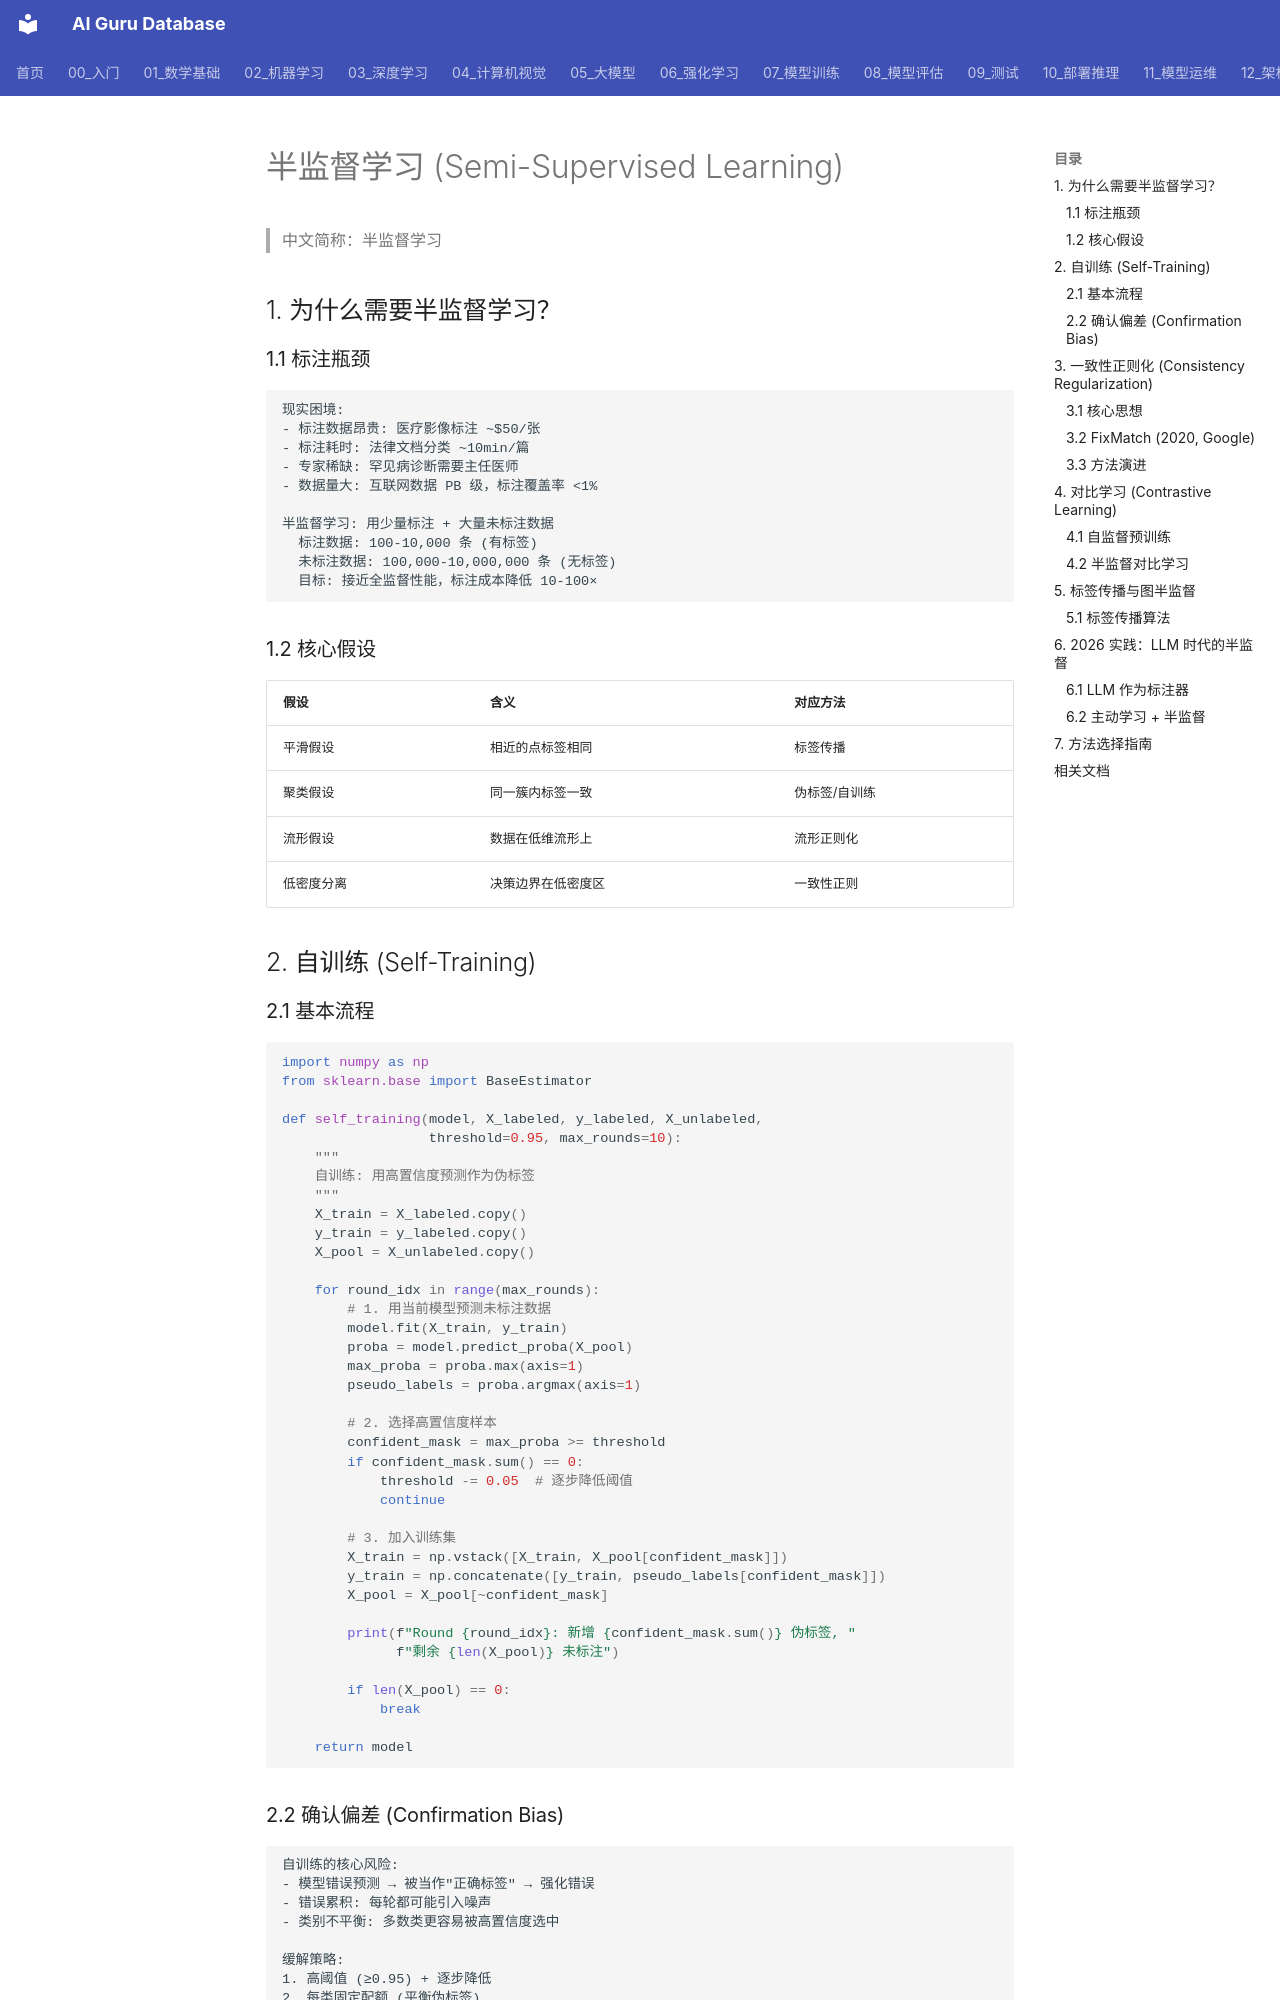

repository: ai-guru-global/ai-guru-database · page: 02_机器学习/13_学习范式/07_Semi_监督学习/index.html · generator: mkdocs

---
title: 半监督学习 (Semi-Supervised Learning)
category: 02-machine-learning
tags: ["semi-supervised", "pseudo-label", "contrastive-learning", "self-training", "ssl"]
summary: "半监督学习核心方法：自训练、伪标签、一致性正则化、对比学习、MixMatch/FixMatch，以及在 LLM 数据标注和少样本场景中的 2026 实践。"
created: 2026-07-21
updated: 2026-07-21
tier: supporting
sources: []

name_zh: "半监督学习"
---
# 半监督学习 (Semi-Supervised Learning)

> 中文简称：半监督学习

## 1. 为什么需要半监督学习？

### 1.1 标注瓶颈

```
现实困境:
- 标注数据昂贵: 医疗影像标注 ~$50/张
- 标注耗时: 法律文档分类 ~10min/篇
- 专家稀缺: 罕见病诊断需要主任医师
- 数据量大: 互联网数据 PB 级，标注覆盖率 <1%

半监督学习: 用少量标注 + 大量未标注数据
  标注数据: 100-10,000 条 (有标签)
  未标注数据: 100,000-10,000,000 条 (无标签)
  目标: 接近全监督性能，标注成本降低 10-100×
```

### 1.2 核心假设

| 假设 | 含义 | 对应方法 |
|------|------|----------|
| 平滑假设 | 相近的点标签相同 | 标签传播 |
| 聚类假设 | 同一簇内标签一致 | 伪标签/自训练 |
| 流形假设 | 数据在低维流形上 | 流形正则化 |
| 低密度分离 | 决策边界在低密度区 | 一致性正则 |

## 2. 自训练 (Self-Training)

### 2.1 基本流程

```python
import numpy as np
from sklearn.base import BaseEstimator

def self_training(model, X_labeled, y_labeled, X_unlabeled, 
                  threshold=0.95, max_rounds=10):
    """
    自训练: 用高置信度预测作为伪标签
    """
    X_train = X_labeled.copy()
    y_train = y_labeled.copy()
    X_pool = X_unlabeled.copy()
    
    for round_idx in range(max_rounds):
        # 1. 用当前模型预测未标注数据
        model.fit(X_train, y_train)
        proba = model.predict_proba(X_pool)
        max_proba = proba.max(axis=1)
        pseudo_labels = proba.argmax(axis=1)
        
        # 2. 选择高置信度样本
        confident_mask = max_proba >= threshold
        if confident_mask.sum() == 0:
            threshold -= 0.05  # 逐步降低阈值
            continue
        
        # 3. 加入训练集
        X_train = np.vstack([X_train, X_pool[confident_mask]])
        y_train = np.concatenate([y_train, pseudo_labels[confident_mask]])
        X_pool = X_pool[~confident_mask]
        
        print(f"Round {round_idx}: 新增 {confident_mask.sum()} 伪标签, "
              f"剩余 {len(X_pool)} 未标注")
        
        if len(X_pool) == 0:
            break
    
    return model
```
